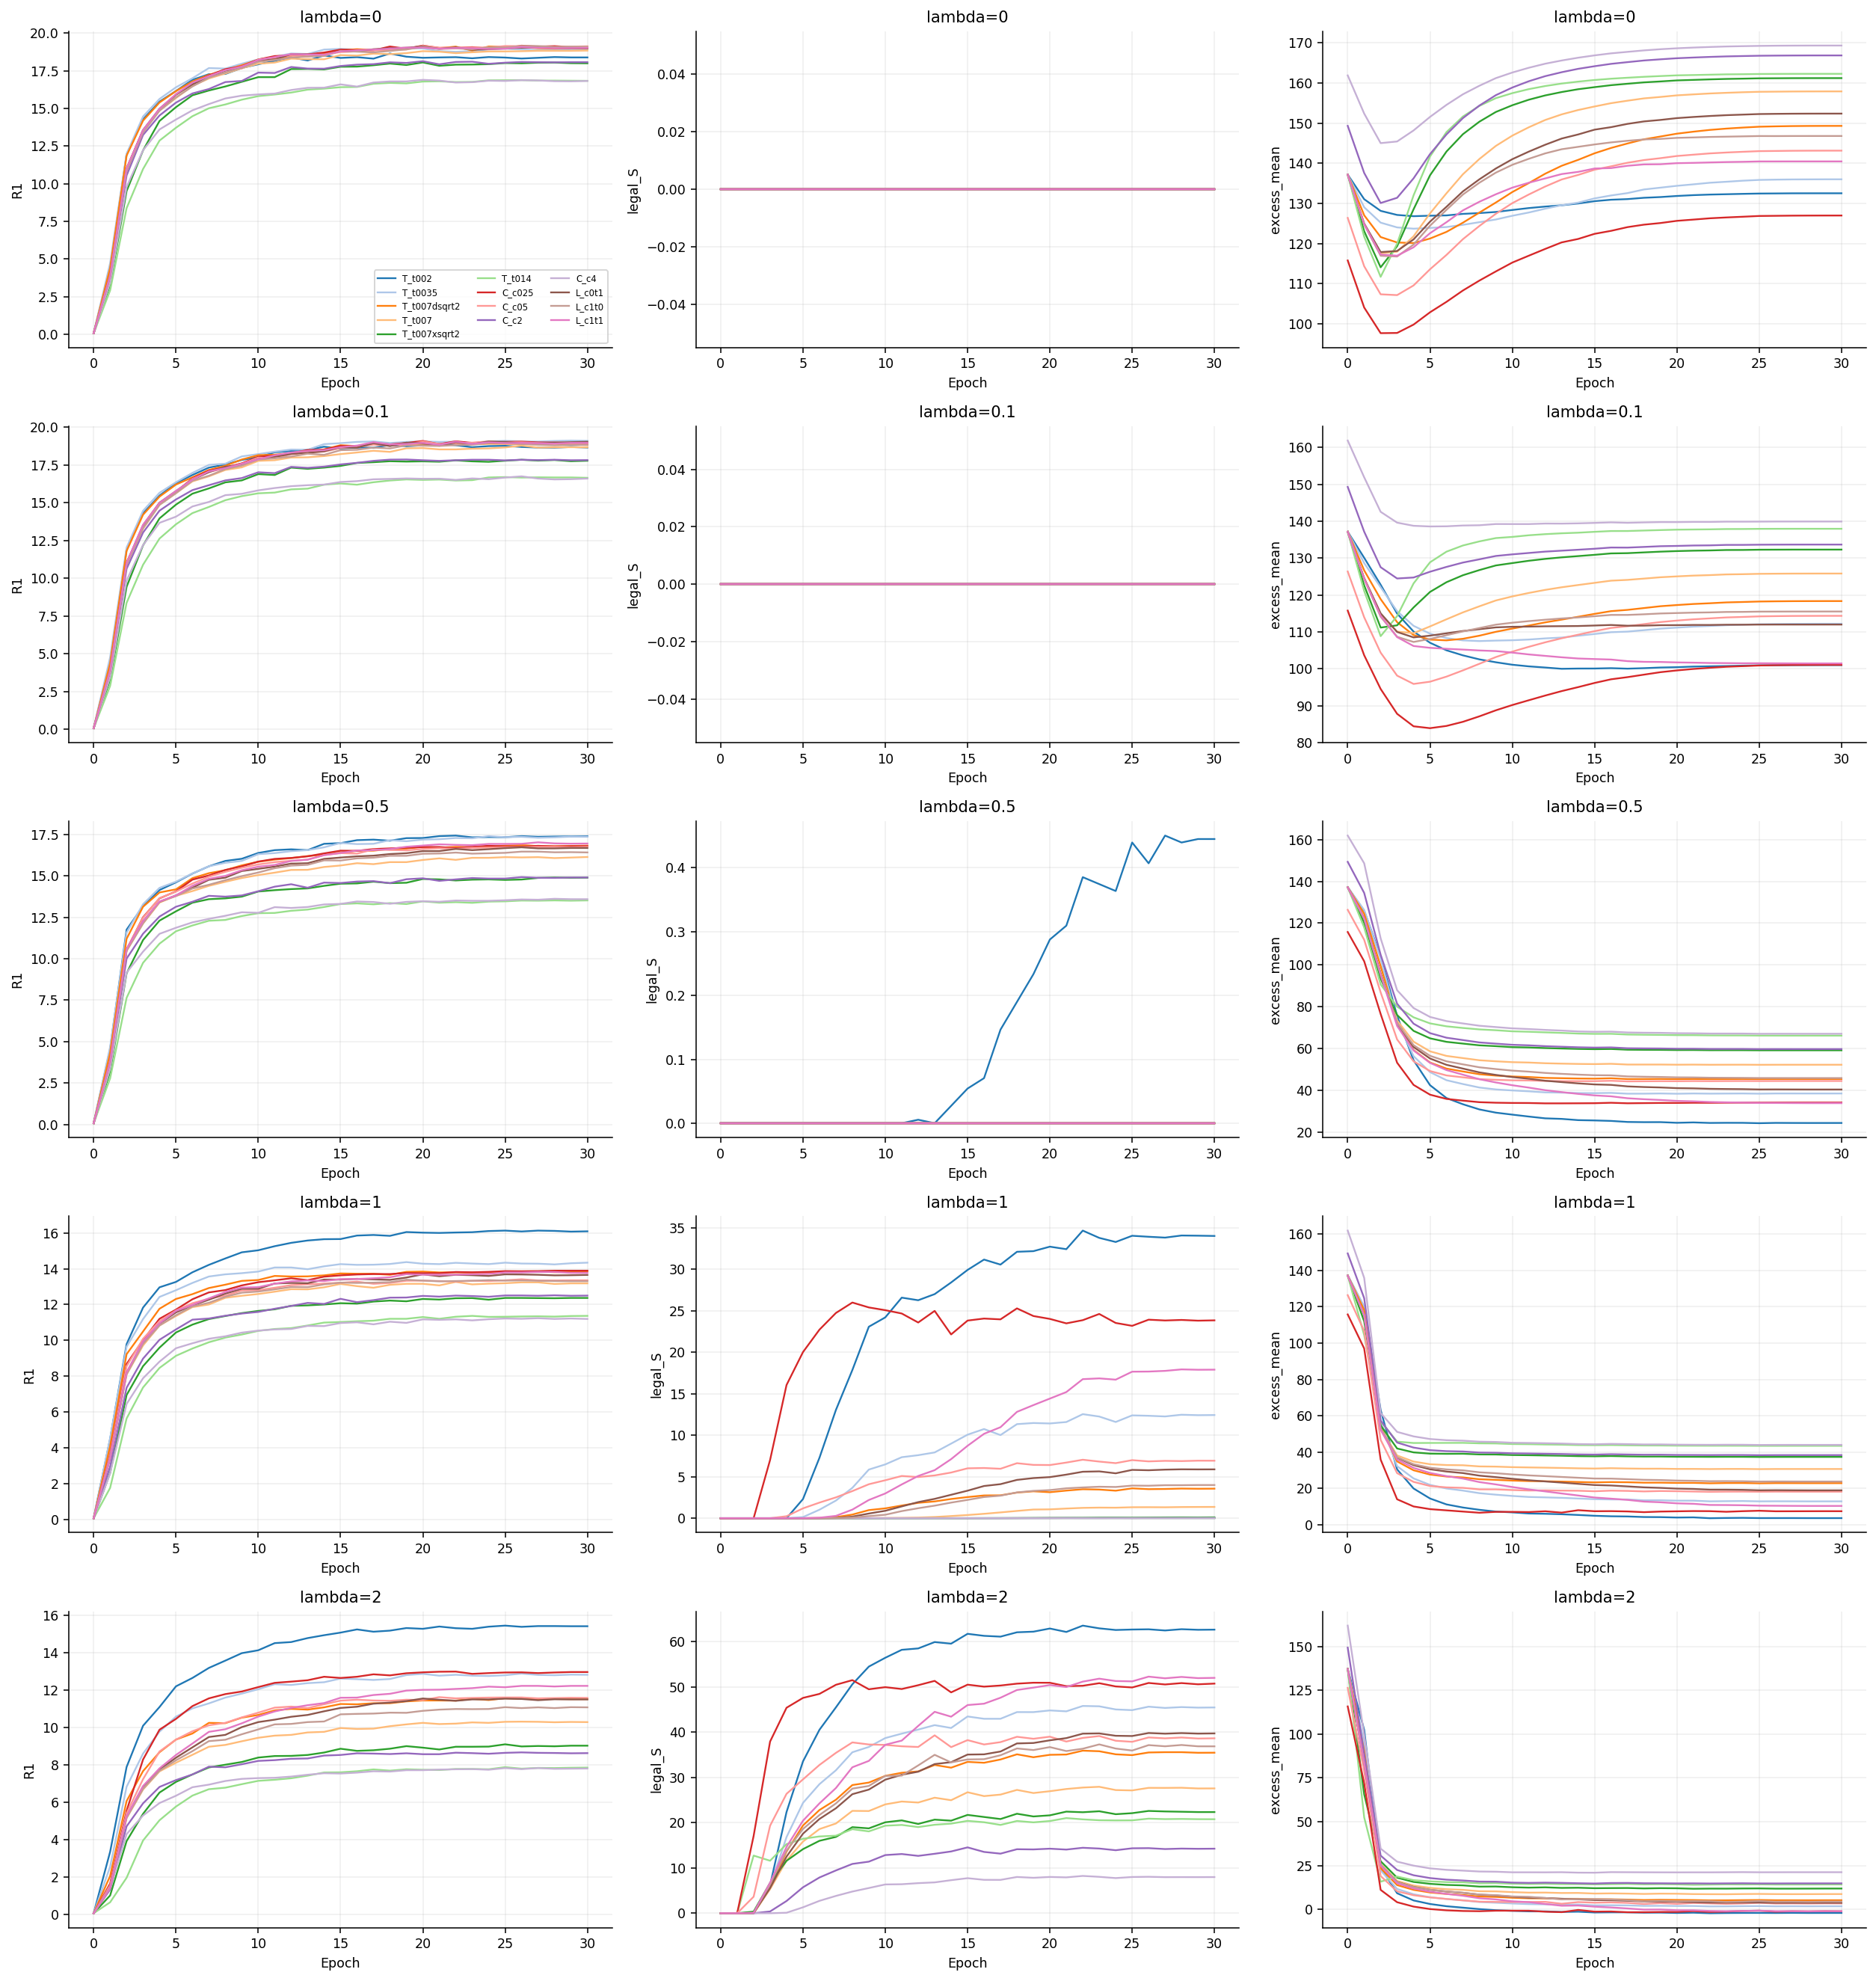

Values plotted in this chart, from the file beside it:
family, cone_weight, curvature_initial, temperature_initial, learn_curvature, learn_temperature, condition, selection, status, step, epoch, n_candidates, split, R1, R5, R10, legal_S, official_S, conditional_S, legal_coverage, all9_S, excess_mean, excess_p05, excess_p95
T, 0.0, 1.0, 0.02, False, False, C0_l0__T_t002, history, completed, 0, 0, 2048, VAST validation, 0.07324, 0.2441, 0.4964, 0.0, 0.0, 0.0, 100.0, 0.0, 137.2, 135.3, 139.1
T, 0.0, 1.0, 0.02, False, False, C0_l0__T_t002, history, completed, 322, 1, 2048, VAST validation, 4.468, 14, 21.37, 0.0, 0.0, 0.0, 100.0, 0.0, 131.1, 124.6, 136.3
T, 0.0, 1.0, 0.02, False, False, C0_l0__T_t002, history, completed, 644, 2, 2048, VAST validation, 11.95, 27.98, 36.79, 0.0, 0.0, 0.0, 100.0, 0.0, 128.1, 121.4, 133.9
T, 0.0, 1.0, 0.02, False, False, C0_l0__T_t002, history, completed, 966, 3, 2048, VAST validation, 14.28, 31.21, 40.28, 0.0, 0.0, 0.0, 100.0, 0.0, 127.1, 120.2, 133.1
T, 0.0, 1.0, 0.02, False, False, C0_l0__T_t002, history, completed, 1288, 4, 2048, VAST validation, 15.45, 33.02, 42.13, 0.0, 0.0, 0.0, 100.0, 0.0, 126.8, 120, 132.9
T, 0.0, 1.0, 0.02, False, False, C0_l0__T_t002, history, completed, 1610, 5, 2048, VAST validation, 16.16, 34.29, 43.43, 0.0, 0.0, 0.0, 100.0, 0.0, 126.9, 120.7, 133
T, 0.0, 1.0, 0.02, False, False, C0_l0__T_t002, history, completed, 1932, 6, 2048, VAST validation, 16.9, 34.89, 44.14, 0.0, 0.0, 0.0, 100.0, 0.0, 127, 120.9, 133
T, 0.0, 1.0, 0.02, False, False, C0_l0__T_t002, history, completed, 2254, 7, 2048, VAST validation, 17.28, 35.44, 44.81, 0.0, 0.0, 0.0, 100.0, 0.0, 127.4, 121.8, 133.1
T, 0.0, 1.0, 0.02, False, False, C0_l0__T_t002, history, completed, 2576, 8, 2048, VAST validation, 17.29, 35.82, 44.99, 0.0, 0.0, 0.0, 100.0, 0.0, 127.6, 122, 133.5
T, 0.0, 1.0, 0.02, False, False, C0_l0__T_t002, history, completed, 2898, 9, 2048, VAST validation, 17.69, 36.02, 45.47, 0.0, 0.0, 0.0, 100.0, 0.0, 127.9, 122.2, 133.9
T, 0.0, 1.0, 0.02, False, False, C0_l0__T_t002, history, completed, 3220, 10, 2048, VAST validation, 17.94, 36.43, 45.65, 0.0, 0.0, 0.0, 100.0, 0.0, 128.4, 123.2, 134.3
T, 0.0, 1.0, 0.02, False, False, C0_l0__T_t002, history, completed, 3542, 11, 2048, VAST validation, 18.16, 36.65, 45.65, 0.0, 0.0, 0.0, 100.0, 0.0, 128.8, 123.9, 134.6
T, 0.0, 1.0, 0.02, False, False, C0_l0__T_t002, history, completed, 3864, 12, 2048, VAST validation, 18.39, 36.66, 45.88, 0.0, 0.0, 0.0, 100.0, 0.0, 129.2, 124.4, 135
T, 0.0, 1.0, 0.02, False, False, C0_l0__T_t002, history, completed, 4186, 13, 2048, VAST validation, 18.19, 36.63, 46.09, 0.0, 0.0, 0.0, 100.0, 0.0, 129.5, 124.8, 135.3
T, 0.0, 1.0, 0.02, False, False, C0_l0__T_t002, history, completed, 4508, 14, 2048, VAST validation, 18.52, 36.78, 46.08, 0.0, 0.0, 0.0, 100.0, 0.0, 130, 125.2, 135.7
T, 0.0, 1.0, 0.02, False, False, C0_l0__T_t002, history, completed, 4830, 15, 2048, VAST validation, 18.36, 37, 46.12, 0.0, 0.0, 0.0, 100.0, 0.0, 130.6, 126.1, 136.1
T, 0.0, 1.0, 0.02, False, False, C0_l0__T_t002, history, completed, 5152, 16, 2048, VAST validation, 18.41, 36.95, 46.44, 0.0, 0.0, 0.0, 100.0, 0.0, 130.9, 126.5, 136.4
T, 0.0, 1.0, 0.02, False, False, C0_l0__T_t002, history, completed, 5474, 17, 2048, VAST validation, 18.31, 37.1, 46.13, 0.0, 0.0, 0.0, 100.0, 0.0, 131.1, 126.7, 136.6
T, 0.0, 1.0, 0.02, False, False, C0_l0__T_t002, history, completed, 5796, 18, 2048, VAST validation, 18.65, 37.34, 46.2, 0.0, 0.0, 0.0, 100.0, 0.0, 131.4, 126.9, 136.9
T, 0.0, 1.0, 0.02, False, False, C0_l0__T_t002, history, completed, 6118, 19, 2048, VAST validation, 18.44, 37.09, 46.28, 0.0, 0.0, 0.0, 100.0, 0.0, 131.6, 127.1, 137.2
T, 0.0, 1.0, 0.02, False, False, C0_l0__T_t002, history, completed, 6440, 20, 2048, VAST validation, 18.37, 36.98, 46.33, 0.0, 0.0, 0.0, 100.0, 0.0, 131.9, 127.4, 137.4
T, 0.0, 1.0, 0.02, False, False, C0_l0__T_t002, history, completed, 6762, 21, 2048, VAST validation, 18.39, 37.01, 46.45, 0.0, 0.0, 0.0, 100.0, 0.0, 132.1, 127.6, 137.6
T, 0.0, 1.0, 0.02, False, False, C0_l0__T_t002, history, completed, 7084, 22, 2048, VAST validation, 18.41, 37.08, 46.2, 0.0, 0.0, 0.0, 100.0, 0.0, 132.2, 127.7, 137.7
T, 0.0, 1.0, 0.02, False, False, C0_l0__T_t002, history, completed, 7406, 23, 2048, VAST validation, 18.33, 37.07, 46.3, 0.0, 0.0, 0.0, 100.0, 0.0, 132.3, 127.8, 137.8
T, 0.0, 1.0, 0.02, False, False, C0_l0__T_t002, history, completed, 7728, 24, 2048, VAST validation, 18.42, 37.09, 46.28, 0.0, 0.0, 0.0, 100.0, 0.0, 132.4, 127.9, 137.9
T, 0.0, 1.0, 0.02, False, False, C0_l0__T_t002, history, completed, 8050, 25, 2048, VAST validation, 18.38, 37.08, 46.22, 0.0, 0.0, 0.0, 100.0, 0.0, 132.5, 128, 138
T, 0.0, 1.0, 0.02, False, False, C0_l0__T_t002, history, completed, 8372, 26, 2048, VAST validation, 18.32, 37.13, 46.27, 0.0, 0.0, 0.0, 100.0, 0.0, 132.5, 128, 138
T, 0.0, 1.0, 0.02, False, False, C0_l0__T_t002, history, completed, 8694, 27, 2048, VAST validation, 18.37, 37.08, 46.32, 0.0, 0.0, 0.0, 100.0, 0.0, 132.5, 128, 138
T, 0.0, 1.0, 0.02, False, False, C0_l0__T_t002, history, completed, 9016, 28, 2048, VAST validation, 18.42, 37, 46.28, 0.0, 0.0, 0.0, 100.0, 0.0, 132.5, 128, 138
T, 0.0, 1.0, 0.02, False, False, C0_l0__T_t002, history, completed, 9338, 29, 2048, VAST validation, 18.39, 36.99, 46.25, 0.0, 0.0, 0.0, 100.0, 0.0, 132.5, 128, 138
T, 0.0, 1.0, 0.02, False, False, C0_l0__T_t002, history, completed, 9660, 30, 2048, VAST validation, 18.39, 36.99, 46.24, 0.0, 0.0, 0.0, 100.0, 0.0, 132.5, 128, 138
T, 0.0, 1.0, 0.035, False, False, C0_l0__T_t0035, history, completed, 0, 0, 2048, VAST validation, 0.07324, 0.2441, 0.4964, 0.0, 0.0, 0.0, 100.0, 0.0, 137.2, 135.3, 139.1
T, 0.0, 1.0, 0.035, False, False, C0_l0__T_t0035, history, completed, 322, 1, 2048, VAST validation, 4.728, 14.8, 22.22, 0.0, 0.0, 0.0, 100.0, 0.0, 129, 120.5, 135.6
T, 0.0, 1.0, 0.035, False, False, C0_l0__T_t0035, history, completed, 644, 2, 2048, VAST validation, 11.99, 28.22, 37.42, 0.0, 0.0, 0.0, 100.0, 0.0, 125.2, 116.6, 132.6
T, 0.0, 1.0, 0.035, False, False, C0_l0__T_t0035, history, completed, 966, 3, 2048, VAST validation, 14.47, 31.72, 40.79, 0.0, 0.0, 0.0, 100.0, 0.0, 124, 114.4, 132.2
T, 0.0, 1.0, 0.035, False, False, C0_l0__T_t0035, history, completed, 1288, 4, 2048, VAST validation, 15.63, 33.36, 42.33, 0.0, 0.0, 0.0, 100.0, 0.0, 123.7, 112.9, 132.5
T, 0.0, 1.0, 0.035, False, False, C0_l0__T_t0035, history, completed, 1610, 5, 2048, VAST validation, 16.41, 34.56, 43.63, 0.0, 0.0, 0.0, 100.0, 0.0, 123.9, 112.5, 133
T, 0.0, 1.0, 0.035, False, False, C0_l0__T_t0035, history, completed, 1932, 6, 2048, VAST validation, 17.01, 35.37, 44.47, 0.0, 0.0, 0.0, 100.0, 0.0, 124.1, 112.2, 133.5
T, 0.0, 1.0, 0.035, False, False, C0_l0__T_t0035, history, completed, 2254, 7, 2048, VAST validation, 17.68, 35.63, 45.17, 0.0, 0.0, 0.0, 100.0, 0.0, 124.7, 112.6, 134
T, 0.0, 1.0, 0.035, False, False, C0_l0__T_t0035, history, completed, 2576, 8, 2048, VAST validation, 17.65, 35.95, 45.47, 0.0, 0.0, 0.0, 100.0, 0.0, 125.3, 113.1, 134.8
T, 0.0, 1.0, 0.035, False, False, C0_l0__T_t0035, history, completed, 2898, 9, 2048, VAST validation, 17.98, 36.33, 45.81, 0.0, 0.0, 0.0, 100.0, 0.0, 126, 113.5, 135.6
T, 0.0, 1.0, 0.035, False, False, C0_l0__T_t0035, history, completed, 3220, 10, 2048, VAST validation, 18.26, 36.45, 46.22, 0.0, 0.0, 0.0, 100.0, 0.0, 126.9, 114.5, 136.4
T, 0.0, 1.0, 0.035, False, False, C0_l0__T_t0035, history, completed, 3542, 11, 2048, VAST validation, 18.44, 36.7, 46.31, 0.0, 0.0, 0.0, 100.0, 0.0, 127.7, 115.3, 137.1
T, 0.0, 1.0, 0.035, False, False, C0_l0__T_t0035, history, completed, 3864, 12, 2048, VAST validation, 18.65, 37.05, 46.34, 0.0, 0.0, 0.0, 100.0, 0.0, 128.7, 116.4, 138
T, 0.0, 1.0, 0.035, False, False, C0_l0__T_t0035, history, completed, 4186, 13, 2048, VAST validation, 18.62, 37.21, 46.43, 0.0, 0.0, 0.0, 100.0, 0.0, 129.5, 117.8, 138.6
T, 0.0, 1.0, 0.035, False, False, C0_l0__T_t0035, history, completed, 4508, 14, 2048, VAST validation, 18.91, 37.52, 46.74, 0.0, 0.0, 0.0, 100.0, 0.0, 130.2, 118.2, 139.4
T, 0.0, 1.0, 0.035, False, False, C0_l0__T_t0035, history, completed, 4830, 15, 2048, VAST validation, 18.96, 37.57, 46.59, 0.0, 0.0, 0.0, 100.0, 0.0, 131.3, 119.7, 140.2
T, 0.0, 1.0, 0.035, False, False, C0_l0__T_t0035, history, completed, 5152, 16, 2048, VAST validation, 18.9, 37.61, 47.09, 0.0, 0.0, 0.0, 100.0, 0.0, 132, 120.4, 140.8
T, 0.0, 1.0, 0.035, False, False, C0_l0__T_t0035, history, completed, 5474, 17, 2048, VAST validation, 18.86, 37.53, 46.96, 0.0, 0.0, 0.0, 100.0, 0.0, 132.6, 121.4, 141.3
T, 0.0, 1.0, 0.035, False, False, C0_l0__T_t0035, history, completed, 5796, 18, 2048, VAST validation, 19.02, 37.72, 46.77, 0.0, 0.0, 0.0, 100.0, 0.0, 133.5, 122.9, 141.9
T, 0.0, 1.0, 0.035, False, False, C0_l0__T_t0035, history, completed, 6118, 19, 2048, VAST validation, 18.99, 37.72, 46.92, 0.0, 0.0, 0.0, 100.0, 0.0, 133.9, 123.2, 142.4
T, 0.0, 1.0, 0.035, False, False, C0_l0__T_t0035, history, completed, 6440, 20, 2048, VAST validation, 18.99, 37.75, 47.02, 0.0, 0.0, 0.0, 100.0, 0.0, 134.4, 123.6, 142.8
T, 0.0, 1.0, 0.035, False, False, C0_l0__T_t0035, history, completed, 6762, 21, 2048, VAST validation, 18.81, 37.68, 47.02, 0.0, 0.0, 0.0, 100.0, 0.0, 134.8, 124, 143.1
T, 0.0, 1.0, 0.035, False, False, C0_l0__T_t0035, history, completed, 7084, 22, 2048, VAST validation, 18.77, 37.68, 46.89, 0.0, 0.0, 0.0, 100.0, 0.0, 135.1, 124.5, 143.4
T, 0.0, 1.0, 0.035, False, False, C0_l0__T_t0035, history, completed, 7406, 23, 2048, VAST validation, 18.81, 37.72, 47.04, 0.0, 0.0, 0.0, 100.0, 0.0, 135.4, 124.7, 143.7
T, 0.0, 1.0, 0.035, False, False, C0_l0__T_t0035, history, completed, 7728, 24, 2048, VAST validation, 18.93, 37.75, 47.08, 0.0, 0.0, 0.0, 100.0, 0.0, 135.7, 125.1, 143.9
T, 0.0, 1.0, 0.035, False, False, C0_l0__T_t0035, history, completed, 8050, 25, 2048, VAST validation, 18.97, 37.77, 47.04, 0.0, 0.0, 0.0, 100.0, 0.0, 135.9, 125.4, 144
T, 0.0, 1.0, 0.035, False, False, C0_l0__T_t0035, history, completed, 8372, 26, 2048, VAST validation, 18.93, 37.69, 47.06, 0.0, 0.0, 0.0, 100.0, 0.0, 135.9, 125.4, 144.1
T, 0.0, 1.0, 0.035, False, False, C0_l0__T_t0035, history, completed, 8694, 27, 2048, VAST validation, 18.87, 37.78, 47.07, 0.0, 0.0, 0.0, 100.0, 0.0, 136, 125.4, 144.1
T, 0.0, 1.0, 0.035, False, False, C0_l0__T_t0035, history, completed, 9016, 28, 2048, VAST validation, 18.88, 37.74, 47.14, 0.0, 0.0, 0.0, 100.0, 0.0, 136, 125.4, 144.2
... 1,955 more rows
